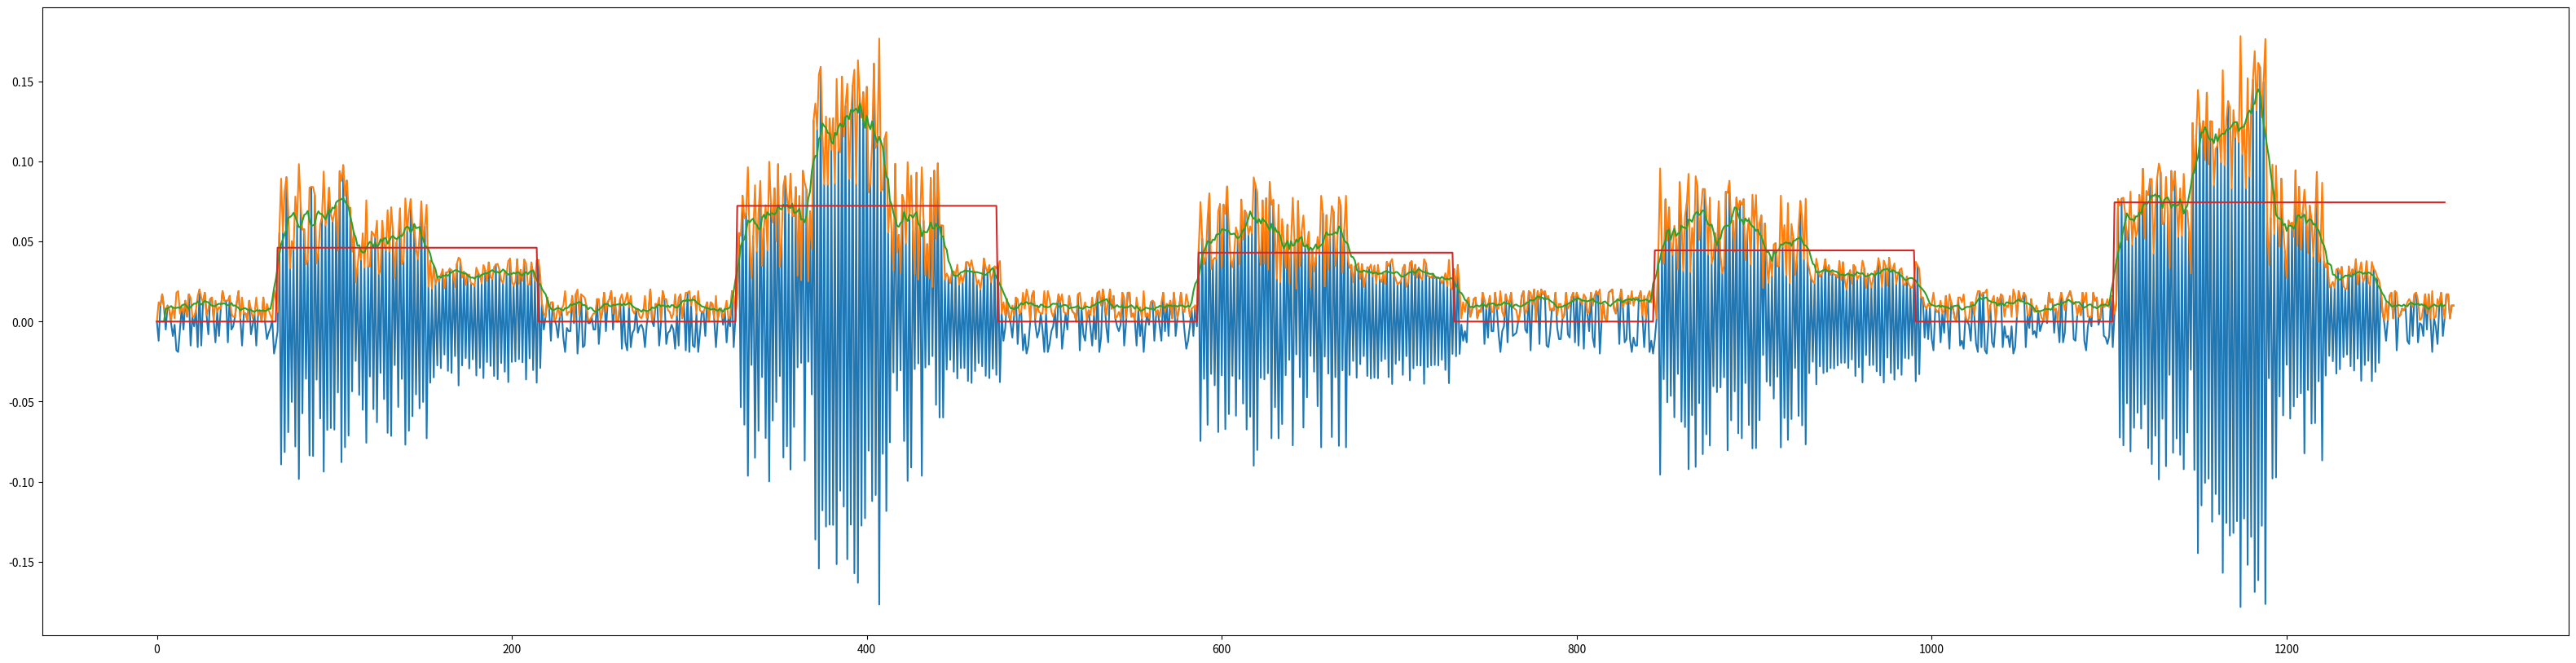

Write the Python code that produced this figure. (Note: this script raises an exception after producing the figure.)
# Quellen: https://www.researchgate.net/figure/EMG-recordings-and-gesture-recognition-with-BCEMs-a-EMG-signals-arising-from-a-pattern_fig5_360887241

from random import *
import matplotlib.pyplot as plt


def generate_small_amplitude_signal():
    signal = [0]
    global random_start
    global random_end
    global pos_low
    global pos_high
    global random_pos_1
    global random_pos_2
    global random_pos_3
    global random_pos_4
    global random_pos_5
    global random_pos_6
    global random_pos_7
    global random_pos_8

    # Signal with an Amplitude of < 0.1
    for i in range(1, 200):
        # generate an interval starting from 0.1mV
        if (i >= random_start) and (i <= random_end):
            if (i >= random_pos_1) and (i < random_pos_2):
                signal.append(round(uniform(0.03, 0.1), 4))
                signal.append(round(uniform(-0.1, -0.03), 4))
            elif (i >= random_pos_2) and (i < random_pos_3):
                signal.append(round(uniform(0.03, 0.1), 4))
                signal.append(round(uniform(-0.1, -0.03), 4))
            elif (i >= random_pos_3) and (i < random_pos_4):
                signal.append(round(uniform(0.02, 0.08), 4))
                signal.append(round(uniform(-0.08, -0.02), 4))
            elif (i >= random_pos_4) and (i < random_pos_5):
                signal.append(round(uniform(0.02, 0.08), 4))
                signal.append(round(uniform(-0.08, -0.02), 4))
            elif (i >= random_pos_5) and (i < random_pos_6):
                signal.append(round(uniform(0.02, 0.06), 4))
                signal.append(round(uniform(-0.06, -0.02), 4))
            elif (i >= random_pos_6) and (i < random_pos_7):
                signal.append(round(uniform(0.02, 0.06), 4))
                signal.append(round(uniform(-0.06, -0.02), 4))
            elif (i >= random_pos_7) and (i < random_pos_8):
                signal.append(round(uniform(0.02, 0.04), 4))
                signal.append(round(uniform(-0.04, -0.02), 4))
            elif (i >= random_pos_8) and (i <= random_end):
                signal.append(round(uniform(0.02, 0.04), 4))
                signal.append(round(uniform(-0.04, -0.02), 4))

        else:
            signal.append(round(uniform(-0.02, 0.02), 3))

    return signal


def generate_medium_amplitude_signal():
    signal = [0]
    global random_start
    global random_end
    global pos_low
    global pos_high
    global random_pos_1
    global random_pos_2
    global random_pos_3
    global random_pos_4
    global random_pos_5
    global random_pos_6
    global random_pos_7
    global random_pos_8

    # Signal with an Amplitude of < 0.3
    for i in range(1, 200):
        # generate an interval starting from 0.1mV
        if (i >= random_start) and (i <= random_end):
            if (i >= random_pos_1) and (i < random_pos_2):
                signal.append(round(uniform(0.04, 0.10), 4))
                signal.append(round(uniform(-0.10, -0.02), 4))
            elif (i >= random_pos_2) and (i < random_pos_3):
                signal.append(round(uniform(0.04, 0.10), 4))
                signal.append(round(uniform(-0.10, -0.02), 4))
            elif (i >= random_pos_3) and (i < random_pos_4):
                signal.append(round(uniform(0.08, 0.16), 4))
                signal.append(round(uniform(-0.16, -0.08), 4))
            elif (i >= random_pos_4) and (i < random_pos_5):
                signal.append(round(uniform(0.08, 0.18), 4))
                signal.append(round(uniform(-0.18, -0.08), 4))
            elif (i >= random_pos_5) and (i < random_pos_6):
                signal.append(round(uniform(0.04, 0.12), 4))
                signal.append(round(uniform(-0.12, -0.04), 4))
            elif (i >= random_pos_6) and (i < random_pos_7):
                signal.append(round(uniform(0.04, 0.12), 4))
                signal.append(round(uniform(-0.12, -0.04), 4))
            elif (i >= random_pos_7) and (i < random_pos_8):
                signal.append(round(uniform(0.04, 0.10), 4))
                signal.append(round(uniform(-0.10, -0.02), 4))
            elif (i >= random_pos_8) and (i <= random_end):
                signal.append(round(uniform(0.02, 0.04), 4))
                signal.append(round(uniform(-0.04, -0.02), 4))

        else:
            signal.append(round(uniform(-0.02, 0.02), 3))

    return signal


def generate_high_amplitude_signal():
    signal = [0]
    global random_start
    global random_end
    global pos_low
    global pos_high
    global random_pos_1
    global random_pos_2
    global random_pos_3
    global random_pos_4
    global random_pos_5
    global random_pos_6
    global random_pos_7
    global random_pos_8

    # Signal with an Amplitude of < 0.3
    for i in range(1, 200):
        # generate an interval starting from 0.1mV
        if (i >= random_start) and (i <= random_end):
            if (i >= random_pos_1) and (i < random_pos_2):
                signal.append(round(uniform(0.08, 0.16), 4))
                signal.append(round(uniform(-0.16, -0.08), 4))
            elif (i >= random_pos_2) and (i < random_pos_3):
                signal.append(round(uniform(0.08, 0.16), 4))
                signal.append(round(uniform(-0.16, -0.08), 4))
            elif (i >= random_pos_3) and (i < random_pos_4):
                signal.append(round(uniform(0.08, 0.25), 4))
                signal.append(round(uniform(-0.25, -0.08), 4))
            elif (i >= random_pos_4) and (i < random_pos_5):
                signal.append(round(uniform(0.08, 0.28), 4))
                signal.append(round(uniform(-0.28, -0.08), 4))
            elif (i >= random_pos_5) and (i < random_pos_6):
                signal.append(round(uniform(0.08, 0.25), 4))
                signal.append(round(uniform(-0.25, -0.08), 4))
            elif (i >= random_pos_6) and (i < random_pos_7):
                signal.append(round(uniform(0.08, 0.16), 4))
                signal.append(round(uniform(-0.16, -0.08), 4))
            elif (i >= random_pos_7) and (i < random_pos_8):
                signal.append(round(uniform(0.05, 0.14), 4))
                signal.append(round(uniform(-0.14, -0.05), 4))
            elif (i >= random_pos_8) and (i <= random_end):
                signal.append(round(uniform(0.05, 0.14), 4))
                signal.append(round(uniform(-0.14, -0.05), 4))

        else:
            signal.append(round(uniform(-0.02, 0.02), 3))

    return signal


def ploting_signal(signal, name):
    plt.plot(signal)
    plt.title('Example Signal: ' + name)
    plt.xlabel('Time in Csec')
    plt.ylabel('Value in mV')
    plt.ylim(-0.5, 0.5)  # Set y-axis limit


def ploting_signal_for_channel(signal, name):
    plt.figure(figsize=(40, 10))
    plt.plot(signal)
    plt.title('Example Signal: ' + name)
    plt.xlabel('Time in Csec')
    plt.ylabel('Value in mV')
    plt.ylim(-0.5, 0.5)  # Set y-axis limit


def save_signal(name):
    save_location = "C:\\Users\\<user>\\Documents\\plots\\"
    save_location = save_location + name + ".png"
    print(save_location)

    plt.savefig(save_location)
    plt.close()


def generate_random_signal(name, x):
    # Hauptliste Element: 0: Daumen, 1: Zeigefinger, 2: Mittelfinger, 3: Ringfinger, 4: kleiner Finger
    # untergeordnete Liste: 1: small_amplitude_signal, 2: medium_amplitude_signal, 3: high_amplitude_signal
    possible_combinations = [[2, 1, 1], [2, 1, 2], [1, 2, 3], [2, 3, 3], [1, 1, 2]]
    combination_in_use = possible_combinations[randint(0, 4)]

    # arrays for the different channels
    global channel_1
    global channel_2
    global channel_3

    small_amplitude_signal_counter = 0
    medium_amplitude_signal_counter = 0
    high_amplitude_signal_counter = 0
    counter = 1

    for element in combination_in_use:
        example_signal = []
        if element == 1:
            example_signal = generate_small_amplitude_signal()
            ploting_signal(example_signal, "small")
            save_signal(name + "__" + str(element) + "." + str(small_amplitude_signal_counter))
            small_amplitude_signal_counter += 1

        elif element == 2:
            example_signal = generate_medium_amplitude_signal()
            ploting_signal(example_signal, "medium")
            save_signal(name + "__" + str(element) + "." + str(medium_amplitude_signal_counter))
            medium_amplitude_signal_counter += 1

        elif element == 3:
            example_signal = generate_high_amplitude_signal()
            ploting_signal(example_signal, "high")
            save_signal(name + "__" + str(element) + "." + str(high_amplitude_signal_counter))
            high_amplitude_signal_counter += 1

        else:
            print("\nIhre Eingabe der Signale im Hauptarray war fehlerhaft. Bitte überprüfen!")

        if counter == 1:
            channel_1 += example_signal

        elif counter == 2:
            channel_2 += example_signal

        else:
            channel_3 += example_signal

        counter += 1


# ------------------main------------------
random_start = randint(60, 80)
random_end = randint(150, 170)
random_pos_1 = randint(random_start, 90)
random_pos_2 = randint(random_pos_1, 100)
random_pos_3 = randint(random_pos_2, 110)
random_pos_4 = randint(random_pos_3, 120)
random_pos_5 = randint(random_pos_4, 130)
random_pos_6 = randint(random_pos_5, 140)
random_pos_7 = randint(random_pos_6, 150)
random_pos_8 = randint(random_pos_7, random_end)
pos_low = 5
pos_high = 52

# arrays for the different channels
channel_1 = []
channel_2 = []
channel_3 = []

for x in range(5):
    generate_random_signal("graph_" + str(x), x)

ploting_signal_for_channel(channel_1, "channel_1")
save_signal("channel_1")

ploting_signal_for_channel(channel_2, "channel_2")
save_signal("channel_2")

ploting_signal_for_channel(channel_3, "channel_3")
save_signal("channel_3")


def rectify_signal(signal):
    for i in range(len(signal)):
        if signal[i] < 0:
            signal[i] = signal[i] * -1


def integral_signal(signal):
    signal_integral = [0, 0, 0, 0, 0]
    for step in range(len(signal) - 10):
        sum = 0
        for i in range(10):
            sum = signal[step + i] + sum
        signal_integral.append(sum / 10)
    return signal_integral


def analyse_signal(signal):
    size_signal = 150
    activator = 0.025
    ignore = 0
    sum_analysis = 0
    for step in range(len(signal) - size_signal):
        if ignore == 1 and ((signal[step] + signal[step + 1]) / 2) > activator:
            signal[step] = sum_analysis
            if ((signal[step + 1] + signal[step + 2]) / 2) <= activator:
                ignore = 0
        elif ((signal[step] + signal[step + 1]) / 2) > activator:
            sum_analysis = 0
            for i in range(size_signal):
                sum_analysis = signal[step + i] + sum_analysis
            sum_analysis = sum_analysis / size_signal
            ignore = 1
        else:
            signal[step] = 0
    for step in range(size_signal):
        signal[len(signal) - size_signal + step] = sum_analysis


def cleanup_signal(signal):
    front = 0
    for i in range(len(signal)):
        if signal[i] != front and front == 0:
            front = signal[i]
            signal[i] = 0
        else:
            front = signal[i]


def klassify_analysis(signal):
    for step in range(len(signal)):
        value = signal[step]
        if value == 0:
            signal[step] = 0
        if 0 < value < 0.055:
            signal[step] = 1
        if 0.055 <= value < 0.1:
            signal[step] = 2
        if 0.1 <= value < 0.2:
            signal[step] = 3


def compare_signals(signal1, signal2, signal3):
    combined_signal = []
    output_signal = []
    for step in range(len(signal1)):
        combined_signal.append([signal1[step], signal2[step], signal3[step]])
        if combined_signal[step] == [2, 1, 1]:
            output_signal.append(1)
        elif combined_signal[step] == [2, 1, 2]:
            output_signal.append(2)
        elif combined_signal[step] == [1, 2, 3]:
            output_signal.append(3)
        elif combined_signal[step] == [2, 3, 3]:
            output_signal.append(4)
        elif combined_signal[step] == [1, 1, 2]:
            output_signal.append(5)
        else:
            output_signal.append(0)
    return output_signal


def analyse_channel(channel, channel_name):
    plt.figure(figsize=(40, 10))
    plt.plot(channel)
    rectify_signal(channel)
    plt.plot(channel)
    channel = integral_signal(channel)
    plt.plot(channel)
    analyse_signal(channel)
    cleanup_signal(channel)
    plt.plot(channel)
    analyse_analysis(channel)
    plt.plot(channel)
    plt.title('Example Signal: ' + channel_name)
    plt.xlabel('Time in Csec')
    plt.ylabel('Value in mV')
    save_signal(channel_name + "_analysis")

    return channel


channel_1 = analyse_channel(channel_1, "channel_1")
channel_2 = analyse_channel(channel_2, "channel_2")
channel_3 = analyse_channel(channel_3, "channel_3")

plt.figure(figsize=(40, 10))
plt.plot(compare_signals(channel_1, channel_2, channel_3))
save_signal("output_signal")
